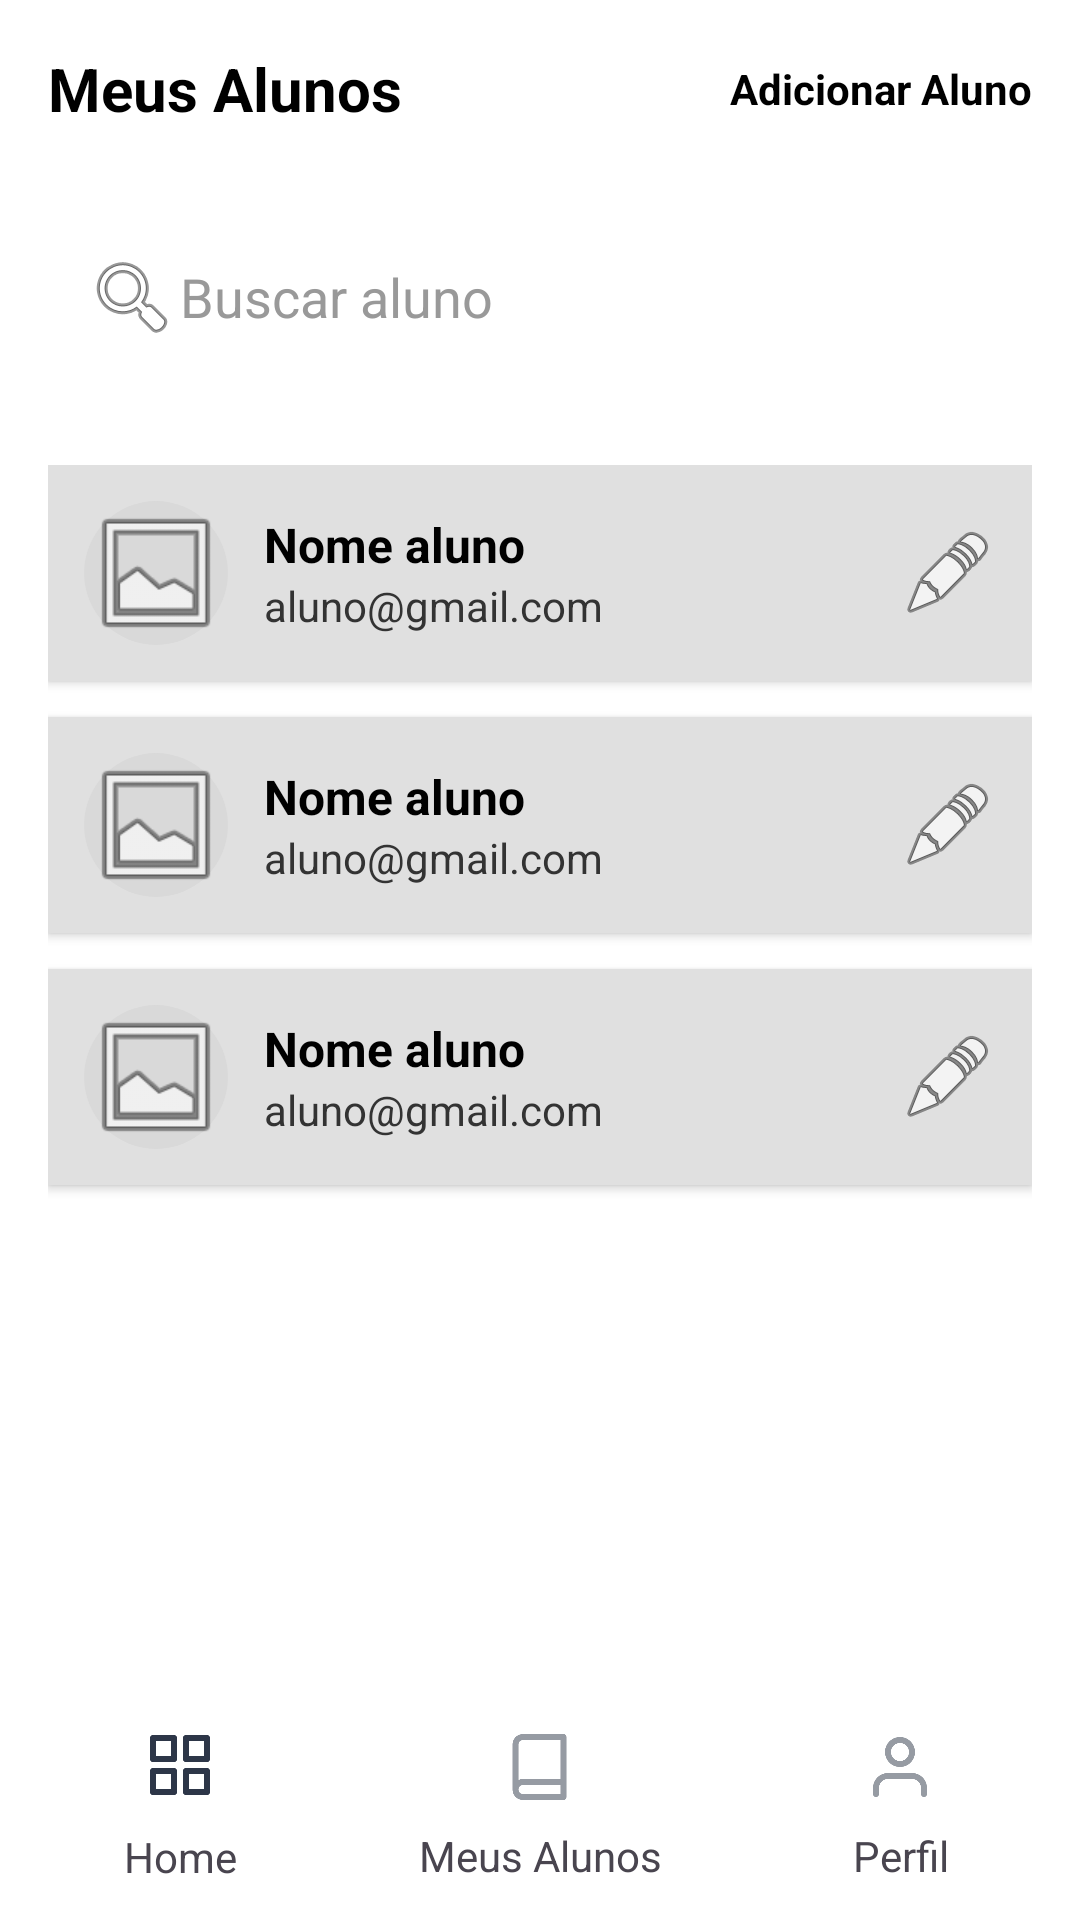

Produce the Android XML layout that renders to this screen, including the resource entries it uses.
<!-- AndroidManifest.xml: application theme Theme.Uniforte -->
<!-- res/layout/activity_alunos.xml -->
<?xml version="1.0" encoding="utf-8"?>
<RelativeLayout xmlns:android="http://schemas.android.com/apk/res/android"
    xmlns:app="http://schemas.android.com/apk/res-auto"
    android:layout_width="match_parent"
    android:layout_height="match_parent"
    android:background="#FFFFFF">

    <LinearLayout
        android:id="@+id/topBar"
        android:layout_width="match_parent"
        android:layout_height="wrap_content"
        android:orientation="horizontal"
        android:padding="16dp"
        android:gravity="center_vertical|center_vertical">

        <TextView
            android:layout_width="0dp"
            android:layout_height="wrap_content"
            android:layout_weight="1"
            android:text="Meus Alunos"
            android:textStyle="bold"
            android:textColor="#000000"
            android:textSize="20sp" />

        <TextView
            android:id="@+id/addAluno"
            android:layout_width="wrap_content"
            android:layout_height="wrap_content"
            android:text="Adicionar Aluno"
            android:textColor="#000000"
            android:textSize="14sp"
            android:textStyle="bold" />
    </LinearLayout>

    <EditText
        android:id="@+id/searchAluno"
        android:layout_width="match_parent"
        android:layout_height="48dp"
        android:layout_below="@id/topBar"
        android:layout_margin="16dp"
        android:background="@drawable/bg_edittext"
        android:hint="Buscar aluno"
        android:drawableStart="@android:drawable/ic_menu_search"
        android:paddingStart="12dp"
        android:paddingEnd="12dp"
        android:textColorHint="#999999" />

    <ScrollView

        android:layout_width="match_parent"
        android:layout_height="wrap_content"
        android:layout_below="@id/searchAluno"
        android:layout_above="@id/llNavegacaoInferior"
        android:padding="16dp">

        <LinearLayout
            android:layout_width="match_parent"
            android:layout_height="wrap_content"
            android:orientation="vertical">

            
            <LinearLayout


                android:layout_width="match_parent"
                android:layout_height="wrap_content"
                android:orientation="horizontal"
                android:padding="12dp"
                android:background="#E0E0E0"
                android:layout_marginBottom="12dp"
                android:gravity="center_vertical"
                android:elevation="2dp">

                <ImageView
                    android:layout_width="48dp"
                    android:layout_height="48dp"
                    android:src="@android:drawable/ic_menu_gallery"
                    android:background="@drawable/background_redondo_claro"
                    android:scaleType="centerCrop" />

                <LinearLayout
                    android:layout_width="0dp"
                    android:layout_height="wrap_content"
                    android:layout_weight="1"
                    android:orientation="vertical"
                    android:layout_marginStart="12dp">

                    <TextView
                        android:layout_width="wrap_content"
                        android:layout_height="wrap_content"
                        android:text="Nome aluno"
                        android:textStyle="bold"
                        android:textColor="#000000"
                        android:textSize="16sp" />

                    <TextView
                        android:id="@+id/scrollAlunos"
                        android:layout_width="wrap_content"
                        android:layout_height="wrap_content"
                        android:text="aluno@gmail.com"
                        android:textColor="#333333"
                        android:textSize="14sp" />
                </LinearLayout>

                <ImageButton
                    android:layout_width="32dp"
                    android:layout_height="32dp"
                    android:background="@null"
                    android:src="@android:drawable/ic_menu_edit"
                    android:contentDescription="Editar" />
            </LinearLayout>

            


            
            <LinearLayout
                android:layout_width="match_parent"
                android:layout_height="wrap_content"
                android:orientation="horizontal"
                android:padding="12dp"
                android:background="#E0E0E0"
                android:layout_marginBottom="12dp"
                android:gravity="center_vertical"
                android:elevation="2dp">

                <ImageView
                    android:layout_width="48dp"
                    android:layout_height="48dp"
                    android:src="@android:drawable/ic_menu_gallery"
                    android:background="@drawable/background_redondo_claro"
                    android:scaleType="centerCrop" />

                <LinearLayout
                    android:layout_width="0dp"
                    android:layout_height="wrap_content"
                    android:layout_weight="1"
                    android:orientation="vertical"
                    android:layout_marginStart="12dp">

                    <TextView
                        android:layout_width="wrap_content"
                        android:layout_height="wrap_content"
                        android:text="Nome aluno"
                        android:textStyle="bold"
                        android:textColor="#000000"
                        android:textSize="16sp" />

                    <TextView
                        android:id="@+id/scrollAlunos2"
                        android:layout_width="wrap_content"
                        android:layout_height="wrap_content"
                        android:text="aluno@gmail.com"
                        android:textColor="#333333"
                        android:textSize="14sp" />
                </LinearLayout>

                <ImageButton
                    android:layout_width="32dp"
                    android:layout_height="32dp"
                    android:background="@null"
                    android:src="@android:drawable/ic_menu_edit"
                    android:contentDescription="Editar" />
            </LinearLayout>

            
            <LinearLayout
                android:layout_width="match_parent"
                android:layout_height="wrap_content"
                android:orientation="horizontal"
                android:padding="12dp"
                android:background="#E0E0E0"
                android:layout_marginBottom="12dp"
                android:gravity="center_vertical"
                android:elevation="2dp">

                <ImageView
                    android:layout_width="48dp"
                    android:layout_height="48dp"
                    android:src="@android:drawable/ic_menu_gallery"
                    android:background="@drawable/background_redondo_claro"
                    android:scaleType="centerCrop" />

                <LinearLayout
                    android:layout_width="0dp"
                    android:layout_height="wrap_content"
                    android:layout_weight="1"
                    android:orientation="vertical"
                    android:layout_marginStart="12dp">

                    <TextView
                        android:layout_width="wrap_content"
                        android:layout_height="wrap_content"
                        android:text="Nome aluno"
                        android:textStyle="bold"
                        android:textColor="#000000"
                        android:textSize="16sp" />

                    <TextView
                        android:id="@+id/scrollAlunos3"
                        android:layout_width="wrap_content"
                        android:layout_height="wrap_content"
                        android:text="aluno@gmail.com"
                        android:textColor="#333333"
                        android:textSize="14sp" />
                </LinearLayout>

                <ImageButton
                    android:layout_width="32dp"
                    android:layout_height="32dp"
                    android:background="@null"
                    android:src="@android:drawable/ic_menu_edit"
                    android:contentDescription="Editar" />
            </LinearLayout>

        </LinearLayout>
    </ScrollView>

    <LinearLayout
        android:id="@+id/llNavegacaoInferior"
        android:layout_width="match_parent"
        android:layout_height="75dp"
        android:layout_alignParentBottom="true"
        android:orientation="horizontal"
        android:background="#FFFFFF"
        android:gravity="center">

        <TextView
            android:id="@+id/navHome"
            android:layout_width="0dp"
            android:layout_height="wrap_content"
            android:layout_weight="1"
            android:text="Home"
            android:gravity="center"
            android:drawableTop="@drawable/ic_home"
            android:drawablePadding="4dp"
            android:paddingTop="4dp"
            android:paddingBottom="4dp" />

        <TextView
            android:id="@+id/navAlunos"
            android:layout_width="0dp"
            android:layout_height="wrap_content"
            android:layout_weight="1"
            android:text="Meus Alunos"
            android:gravity="center"
            android:drawableTop="@drawable/ic_ficha"
            android:paddingTop="4dp"
            android:paddingBottom="4dp" />

        <TextView
            android:id="@+id/navPerfil"
            android:layout_width="0dp"
            android:layout_height="wrap_content"
            android:layout_weight="1"
            android:text="Perfil"
            android:gravity="center"
            android:drawableTop="@drawable/ic_perfil"
            android:paddingTop="4dp"
            android:paddingBottom="4dp" />
    </LinearLayout>

</RelativeLayout>
<!-- resources referenced by this layout -->
<resources>
  <!-- drawable background_redondo_claro (drawable) -->
  <shape xmlns:android="http://schemas.android.com/apk/res/android"
      android:shape="rectangle">
      <solid android:color="@color/light_gray" />
      <corners android:radius="800dp" />
  </shape>
  <!-- drawable ic_ficha (drawable) -->
  <?xml version="1.0" encoding="utf-8"?>
  <inset xmlns:android="http://schemas.android.com/apk/res/android"
      android:insetBottom="8dp">
    <vector
        android:width="25dp"
        android:height="24dp"
        android:viewportWidth="25"
        android:viewportHeight="24">
      <path
          android:pathData="M21.5,2C21.5,1.448 21.052,1 20.5,1H7C6.072,1 5.181,1.369 4.525,2.025C3.869,2.681 3.5,3.572 3.5,4.5V19.5C3.5,20.428 3.869,21.319 4.525,21.975C5.181,22.631 6.072,23 7,23H20.5C21.052,23 21.5,22.552 21.5,22V2ZM5.939,3.439C6.221,3.158 6.602,3 7,3H19.5V16H7C6.476,16 5.964,16.117 5.5,16.338V4.5C5.5,4.102 5.658,3.721 5.939,3.439ZM5.5,19.5C5.5,19.898 5.658,20.279 5.939,20.561C6.221,20.842 6.602,21 7,21H19.5V18H7C6.602,18 6.221,18.158 5.939,18.439C5.658,18.721 5.5,19.102 5.5,19.5Z"
          android:fillColor="#969BA3"
          android:fillType="evenOdd"/>
    </vector>
  </inset>
  <!-- drawable ic_home (drawable) -->
  <?xml version="1.0" encoding="utf-8"?>
  <inset xmlns:android="http://schemas.android.com/apk/res/android"
      android:insetBottom="5dp">
    <vector
        android:width="24dp"
        android:height="24dp"
        android:viewportWidth="24"
        android:viewportHeight="24">
      <path
          android:pathData="M3,2C2.448,2 2,2.448 2,3V10C2,10.552 2.448,11 3,11H10C10.552,11 11,10.552 11,10V3C11,2.448 10.552,2 10,2H3ZM4,9V4H9V9H4Z"
          android:fillColor="#2D3648"
          android:fillType="evenOdd"/>
      <path
          android:pathData="M14,2C13.448,2 13,2.448 13,3V10C13,10.552 13.448,11 14,11H21C21.552,11 22,10.552 22,10V3C22,2.448 21.552,2 21,2H14ZM15,9V4H20V9H15Z"
          android:fillColor="#2D3648"
          android:fillType="evenOdd"/>
      <path
          android:pathData="M13,14C13,13.448 13.448,13 14,13H21C21.552,13 22,13.448 22,14V21C22,21.552 21.552,22 21,22H14C13.448,22 13,21.552 13,21V14ZM15,15V20H20V15H15Z"
          android:fillColor="#2D3648"
          android:fillType="evenOdd"/>
      <path
          android:pathData="M3,13C2.448,13 2,13.448 2,14V21C2,21.552 2.448,22 3,22H10C10.552,22 11,21.552 11,21V14C11,13.448 10.552,13 10,13H3ZM4,20V15H9V20H4Z"
          android:fillColor="#2D3648"
          android:fillType="evenOdd"/>
    </vector>
  </inset>
  <!-- drawable ic_perfil (drawable) -->
  <?xml version="1.0" encoding="utf-8"?>
  <inset xmlns:android="http://schemas.android.com/apk/res/android"
      android:insetBottom="8dp">
    <vector
        android:width="24dp"
        android:height="24dp"
        android:viewportWidth="24"
        android:viewportHeight="24">
      <path
          android:pathData="M12,2C9.239,2 7,4.239 7,7C7,9.761 9.239,12 12,12C14.761,12 17,9.761 17,7C17,4.239 14.761,2 12,2ZM9,7C9,5.343 10.343,4 12,4C13.657,4 15,5.343 15,7C15,8.657 13.657,10 12,10C10.343,10 9,8.657 9,7Z"
          android:fillColor="#969BA3"
          android:fillType="evenOdd"/>
      <path
          android:pathData="M8,14C6.674,14 5.402,14.527 4.464,15.465C3.527,16.402 3,17.674 3,19V21C3,21.552 3.448,22 4,22C4.552,22 5,21.552 5,21V19C5,18.204 5.316,17.441 5.879,16.879C6.441,16.316 7.204,16 8,16H16C16.796,16 17.559,16.316 18.121,16.879C18.684,17.441 19,18.204 19,19V21C19,21.552 19.448,22 20,22C20.552,22 21,21.552 21,21V19C21,17.674 20.473,16.402 19.535,15.465C18.598,14.527 17.326,14 16,14H8Z"
          android:fillColor="#969BA3"/>
    </vector>
  </inset>
  <style name="Theme.Uniforte" parent="Base.Theme.Uniforte" />
  <color name="light_gray">#D9D9D9</color>
  <style name="Base.Theme.Uniforte" parent="Theme.Material3.DayNight.NoActionBar">
          
          
      </style>
</resources>
